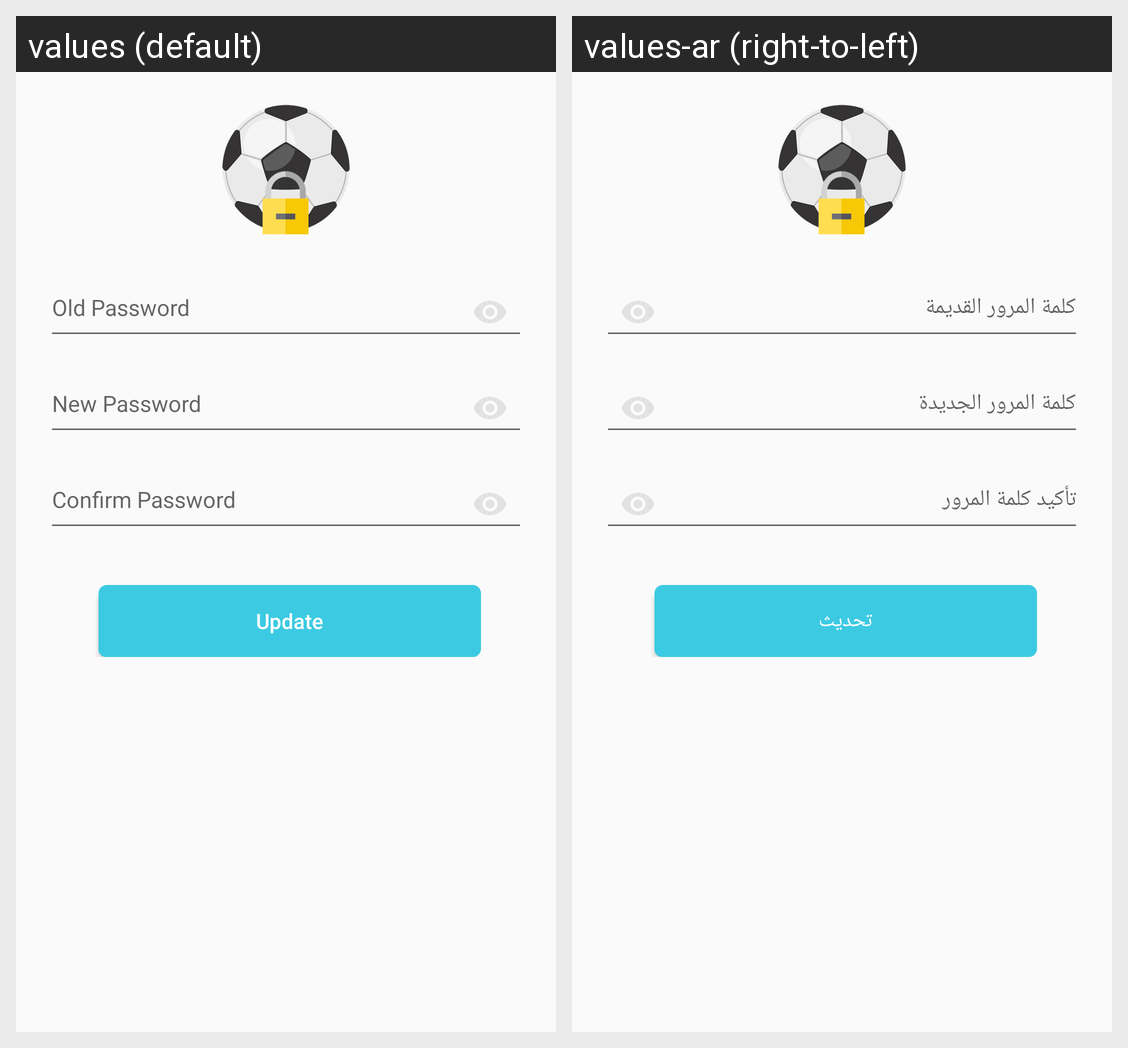

The same Android screen rendered under two of its app's locales, left to right. List the strings drawn on it with the default value and each locale's translation.
Android screen res/layout/fragment_change_password.xml rendered under 2 locales, left to right: values (default), values-ar (right-to-left). Device: Nexus 5 (rendered at 1080×1920; each locale shown at half size, 540×960, under a caption strip naming it); theme AppTheme.
Strings drawn on this screen, with the default value and each locale's value (text and hints the layout hard-codes, and strings that could not be matched under every locale, appear in the picture but are not listed):

frag_change_pass_text_hint_old_password
  values: Old Password
  values-ar: كلمة المرور القديمة

frag_change_pass_text_hint_new_password
  values: New Password
  values-ar: كلمة المرور الجديدة

frag_change_pass_text_hint_confirm_password
  values: Confirm Password
  values-ar: تأكيد كلمة المرور

txt_btn_update
  values: Update
  values-ar: تحديث
